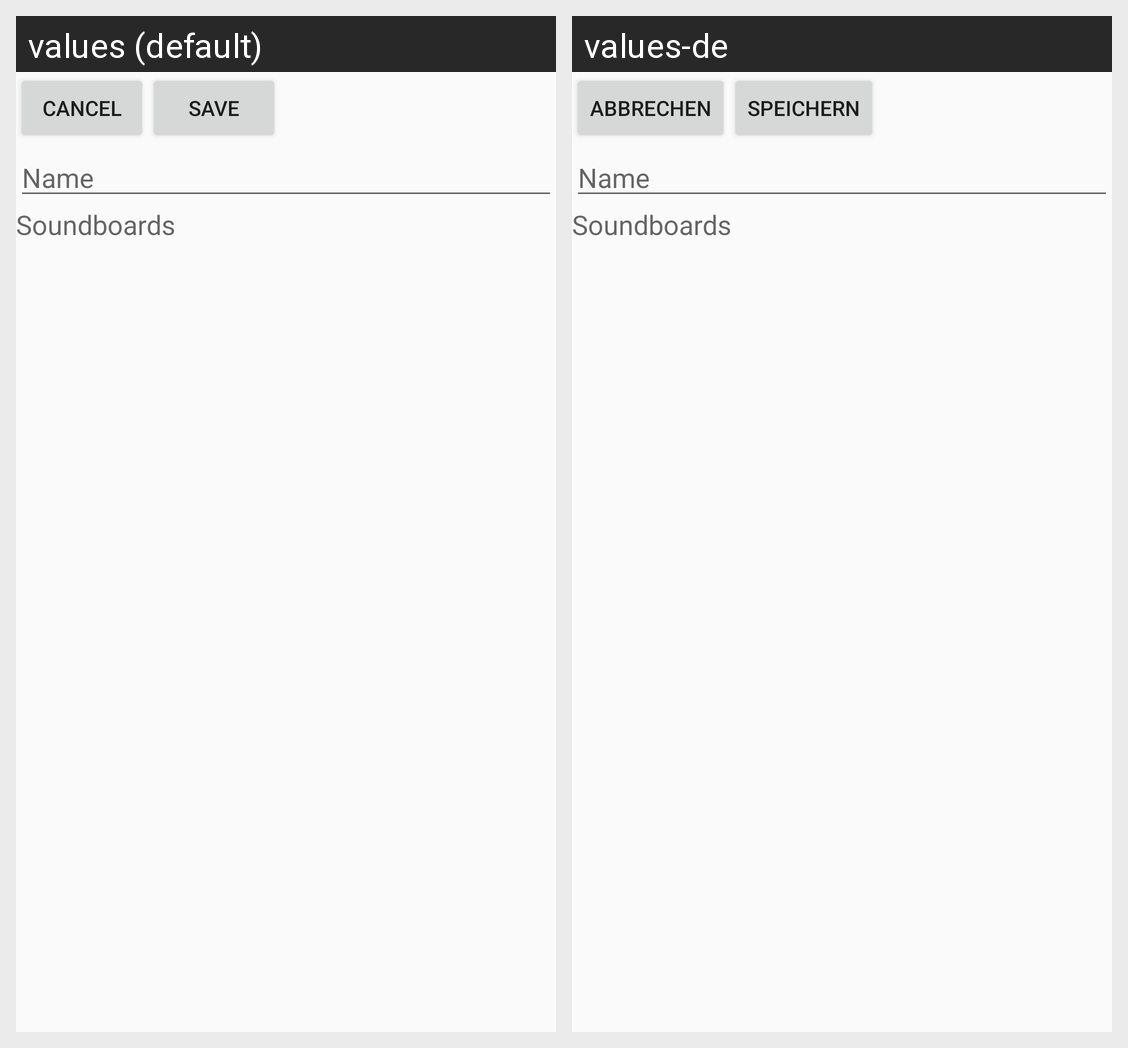

This grid shows one Android layout under two languages. Give, for every string resource on the screen, its name, the default text and each shown locale's text.
Android screen res/layout/view_favorites_edit.xml rendered under 2 locales, left to right: values (default), values-de. Device: Nexus 5 (rendered at 1080×1920; each locale shown at half size, 540×960, under a caption strip naming it); theme AppTheme.
Strings drawn on this screen, with the default value and each locale's value (text and hints the layout hard-codes, and strings that could not be matched under every locale, appear in the picture but are not listed):

cancel
  values: Cancel
  values-de: Abbrechen

save
  values: Save
  values-de: Speichern

favorites_edit_favorites_name_hint
  values: Name
  values-de: Name

favorites_edit_soundboards_label
  values: Soundboards
  values-de: Soundboards
